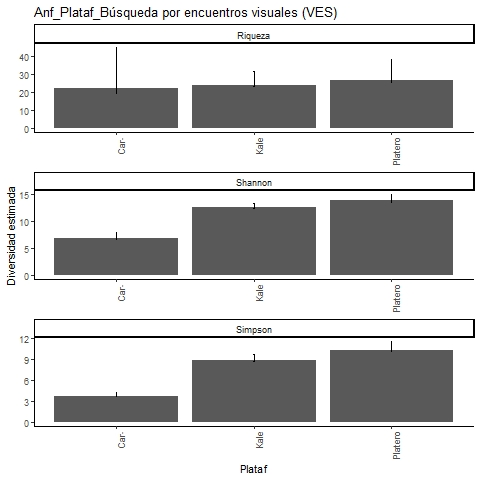

Data behind this chart, as committed beside it:
, Site, Diversity, Observed, Estimator, s.e., LCL, UCL, n, S.obs, SC
1, Platero, Species richness, 25, 26.5, 2.287, 25.17, 37.86, 489, 25, 0.9939
2, Platero, Shannon diversity, 13.45, 13.83, 0.535, 13.45, 14.88, 489, 25, 0.9939
3, Platero, Simpson diversity, 10.19, 10.38, 0.598, 10.19, 11.56, 489, 25, 0.9939
4, Caracterizacion, Species richness, 19, 21.99, 4.55, 19.35, 44.56, 302, 19, 0.9901
5, Caracterizacion, Shannon diversity, 6.593, 6.843, 0.53, 6.593, 7.881, 302, 19, 0.9901
6, Caracterizacion, Simpson diversity, 3.732, 3.766, 0.31, 3.732, 4.373, 302, 19, 0.9901
7, Kale, Species richness, 23, 23.5, 1.322, 23.03, 31.43, 863, 23, 0.9988
8, Kale, Shannon diversity, 12.37, 12.54, 0.391, 12.37, 13.31, 863, 23, 0.9988
9, Kale, Simpson diversity, 8.831, 8.912, 0.471, 8.831, 9.836, 863, 23, 0.9988
